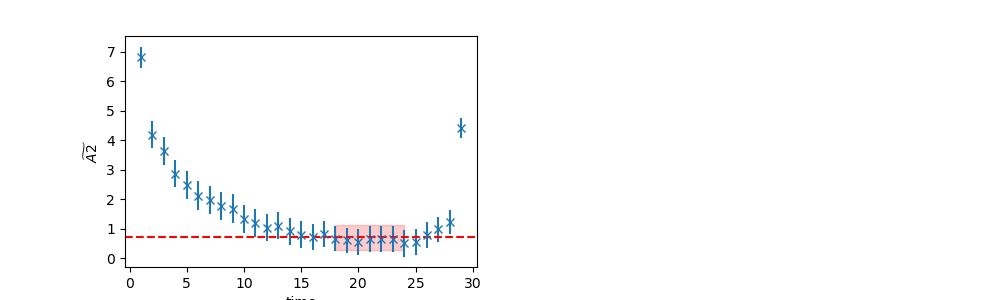

Source data for this figure (header and first rows):
	EffectiveMass	Error	RegUp	RegLow
0	0.6982	0.4356	25	18
